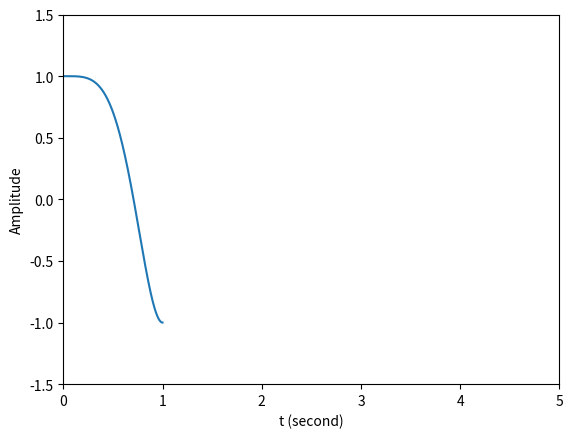

This chart was generated by the following Python code:
import numpy as np
import scipy.signal as signal
import matplotlib.pyplot as plt

t = np.linspace( 0, 1, 1000, endpoint = False )	# 定義時間陣列
x = signal.chirp( t, 0, 5, 5, 'linear' )		# 產生啁啾訊號

plt.plot( t, x )								# 繪圖
plt.xlabel( 't (second)' )
plt.ylabel( 'Amplitude' )
plt.axis( [ 0, 5, -1.5, 1.5 ] )

plt.show( )